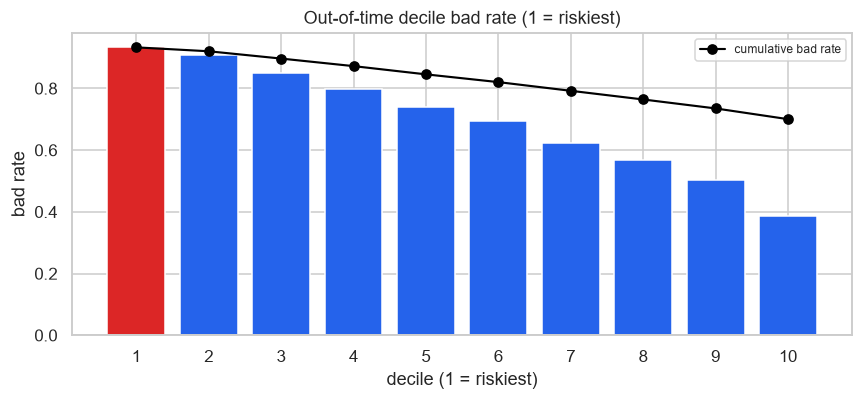

Data behind this chart, as committed beside it:
decile, count, events, non_events, bad_rate, lift, min_score, max_score, mean_score, cum_events, cum_count, cum_bad_rate, cum_pct_events, cum_pct_non_events, ks, woe
1, 2417, 2255, 162, 0.933, 1.332, 0.903, 0.9781, 0.9315, 2255, 2417, 0.933, 0.1333, 0.02238, 11.09, -1.784
2, 2416, 2193, 223, 0.9077, 1.296, 0.857, 0.903, 0.8798, 4448, 4833, 0.9203, 0.2629, 0.05318, 20.97, -1.437
3, 2416, 2052, 364, 0.8493, 1.213, 0.8057, 0.857, 0.8317, 6500, 7249, 0.8967, 0.3841, 0.1035, 28.07, -0.8805
4, 2416, 1930, 486, 0.7988, 1.141, 0.7539, 0.8056, 0.7799, 8430, 9665, 0.8722, 0.4982, 0.1706, 32.76, -0.5301
5, 2416, 1785, 631, 0.7388, 1.055, 0.7018, 0.7538, 0.7282, 10215, 12081, 0.8455, 0.6037, 0.2577, 34.6, -0.1909
6, 2416, 1678, 738, 0.6945, 0.9917, 0.6502, 0.7018, 0.6766, 11893, 14497, 0.8204, 0.7029, 0.3597, 34.32, 0.02752
7, 2416, 1506, 910, 0.6233, 0.8901, 0.5971, 0.6502, 0.6247, 13399, 16913, 0.7922, 0.7919, 0.4854, 30.65, 0.3452
8, 2416, 1371, 1045, 0.5675, 0.8103, 0.5365, 0.5971, 0.5686, 14770, 19329, 0.7641, 0.8729, 0.6297, 24.32, 0.5774
9, 2416, 1215, 1201, 0.5029, 0.7181, 0.4495, 0.5365, 0.4966, 15985, 21745, 0.7351, 0.9447, 0.7956, 14.91, 0.8373
10, 2416, 936, 1480, 0.3874, 0.5532, 0.1424, 0.4495, 0.3632, 16921, 24161, 0.7003, 1.0, 1.0, 0.0, 1.307
